Run: headless pygame with SDL's dummy video driver; simulated clock (each Clock.tick advances the game by its frame time, no real sleeping); random seed 0; keys injected as events and as key.get_pressed() state; mouse plan: one left click at the window centre at the start of phase 2, then a move to the lower-right quarter at the start of phase 3.
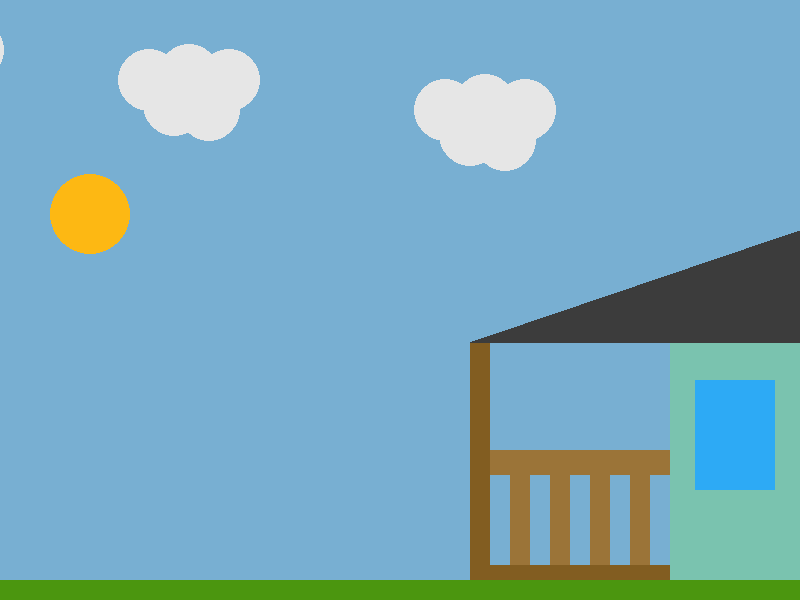
Frame 1 of 4 · flips 1–60 · no input
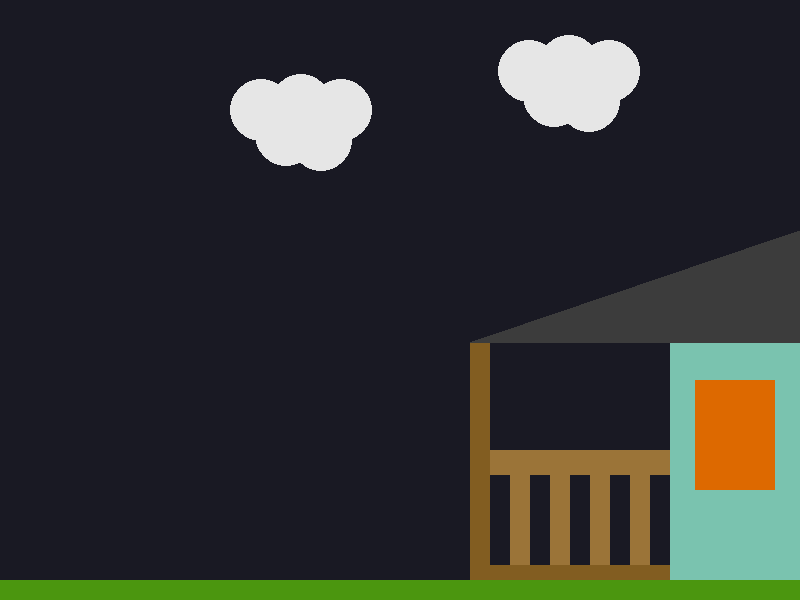
Frame 2 of 4 · flips 61–180 · clicked the window centre · tapped SPACE, RETURN · held RIGHT (→), D
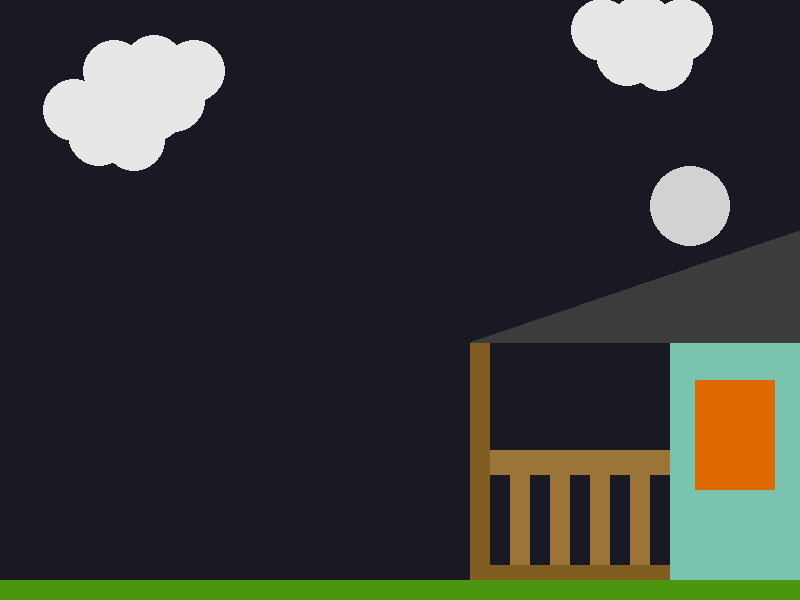
Frame 3 of 4 · flips 181–300 · moved the mouse to the lower-right quarter · held DOWN (↓), S
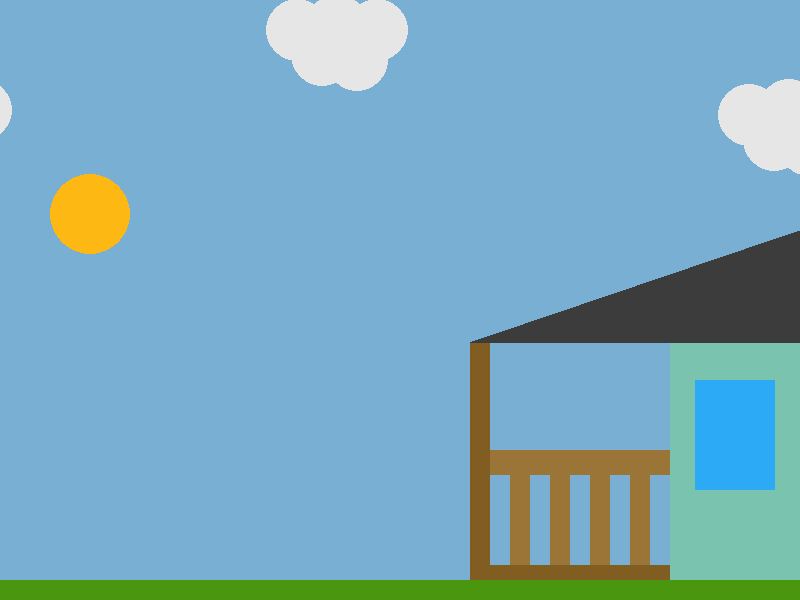
Frame 4 of 4 · flips 301–420 · held LEFT (←), A, UP (↑), W

The pygame program that drew these frames:

import math
import sys
import random
import pygame
import time
from pygame.locals import K_ESCAPE, KEYDOWN, QUIT, K_LSHIFT, MOUSEBUTTONDOWN, K_SPACE
from datetime import datetime


pygame.init()

movement_speed = 5
WIDTH = 800
HEIGHT = 600
SIZE = (WIDTH, HEIGHT)

screen = pygame.display.set_mode(SIZE)
clock = pygame.time.Clock()

# ---------------------------
# Initialize global variables

cloud_x_1 = 100
cloud_y_1 = 50
cloud_x_2 = 300
cloud_y_2 = 80
cloud_x_3 = 530
cloud_y_3 = 110
circle_x = 200
circle_y = 200
orbit_origin_x = (WIDTH/2)
orbit_origin_y = HEIGHT
sun_x = 700
sun_y = 300
angle_sun = 180
angle_moon = 0
enemy_x = 500
enemy_y = 200
building_x = 450
building_y = 165
current_time = datetime.now()
cloud_colour = (230, 230, 230)
cloud1size = random.randint(25,35)

# ---------------------------

running = True
while running:
    # EVENT HANDLING
    for event in pygame.event.get():
        if event.type == KEYDOWN:
            if event.key == K_ESCAPE:
                running = False
        elif event.type == QUIT:
            running = False
        elif event.type == MOUSEBUTTONDOWN:
            print (pygame.mouse.get_pos())

    # GAME STATE UPDATES
    keys = pygame.key.get_pressed()
    if keys[K_LSHIFT] == True:
        movement_speed = 10
    else:
        movement_speed = 6
    if keys[115] == True: 
        circle_y += movement_speed
    if keys[119] == True: 
        circle_y -= movement_speed
    if keys[100] == True: 
        circle_x += movement_speed
    if keys[97] == True: 
        circle_x -= movement_speed
    # if keys[K_SPACE] == True:
    #     time.sleep(1)

    if enemy_x < circle_x:
        if enemy_x + 30 < circle_x:
            enemy_x += 3
        else:
            enemy_x += 1
    elif enemy_x > circle_x:
        if enemy_x - 30 > circle_x:
            enemy_x -= 3
        else:
            enemy_x -= 1
    
    if enemy_y < circle_y:
        if enemy_y + 30 < circle_y:
            enemy_y += 3
        else:
            enemy_x += 1
    elif enemy_y > circle_y:
        if enemy_y - 30 > circle_y:
            enemy_y -= 3
        else:
            enemy_y -= 1

    if angle_sun > 185 and angle_sun < 355:
        day = True
    else:
        day = False

    
    
    # All game math and comparisons happen here

    # sun_x = orbit_origin_x + math.cos(angle)*radius;
    # sun_y = orbit_origin_y + math.sin(angle)*radius;


    if angle_sun >= 360:
        angle_sun = 0
    theta_sun = math.radians(angle_sun)
    sun_x = orbit_origin_x + math.cos(theta_sun)*(WIDTH*(3/4))
    sun_y = orbit_origin_y + math.sin(theta_sun)*(HEIGHT*(3/4))
    angle_sun += 1

    if angle_moon >= 360:
        angle_moon = 0
    theta_moon = math.radians(angle_moon)
    moon_x = orbit_origin_x + math.cos(theta_moon)*(WIDTH*(3/4))
    moon_y = orbit_origin_y + math.sin(theta_moon)*(HEIGHT*(3/4))
    angle_moon += 1
    
    if cloud_x_1 > -200:
        cloud_x_1 -= random.randint(3,4)
    else:
        cloud_x_1 = WIDTH + 50
        cloud_y_1 = random.randint(30, HEIGHT - 360)
    
    if cloud_x_2 > -200:
        cloud_x_2 -= random.randint(2,3)
    else:
        cloud_x_2 = WIDTH + 50
        cloud_y_2 = random.randint(30, HEIGHT - 360)

    if cloud_x_3 > -200:
        cloud_x_3 -= random.randint(1,2)
    else:
        cloud_x_3 = WIDTH + 50
        cloud_y_3 = random.randint(30, HEIGHT - 360)

    # DRAWING
    if angle_sun > 185 and angle_sun < 355:
        time_colour = (120, 175, 210)
    elif angle_sun <= 185 and angle_sun > 180:
        time_colour = (210, 102, 0)
    elif angle_sun >= 355 and angle_sun < 360:
        time_colour = (65, 85, 125)
    else:
        time_colour = (25, 25, 35)

    screen.fill(time_colour)  # always the first drawing command

    if day == True:
        window_colour = (45, 170, 245)
    else:
        window_colour = (221,105,0)
    
    window_sill = (70, 70, 70)
    dark_wood_colour = (130, 93, 33)
    light_wood_colour = (155, 116, 56)
    
    print(angle_sun)

    pygame.draw.circle(screen, (253, 184, 19), (sun_x, sun_y), 40)
    pygame.draw.circle(screen, (210, 210, 210), (moon_x, moon_y), 40)
    pygame.draw.circle(screen, cloud_colour, (cloud_x_1, cloud_y_1), cloud1size)
    pygame.draw.circle(screen, cloud_colour, (cloud_x_1 + 40, cloud_y_1 - 5), cloud1size)
    pygame.draw.circle(screen, cloud_colour, (cloud_x_1 + 80, cloud_y_1), cloud1size)
    pygame.draw.circle(screen, cloud_colour, (cloud_x_1 + 25, cloud_y_1 + 25), cloud1size)
    pygame.draw.circle(screen, cloud_colour, (cloud_x_1 + 60, cloud_y_1 + 30), cloud1size)
    pygame.draw.circle(screen, cloud_colour, (cloud_x_2, cloud_y_2), cloud1size)
    pygame.draw.circle(screen, cloud_colour, (cloud_x_2 + 40, cloud_y_2 - 5), cloud1size)
    pygame.draw.circle(screen, cloud_colour, (cloud_x_2 + 80, cloud_y_2), cloud1size)
    pygame.draw.circle(screen, cloud_colour, (cloud_x_2 + 25, cloud_y_2 + 25), cloud1size)
    pygame.draw.circle(screen, cloud_colour, (cloud_x_2 + 60, cloud_y_2 + 30), cloud1size)
    pygame.draw.circle(screen, cloud_colour, (cloud_x_3, cloud_y_3), cloud1size)
    pygame.draw.circle(screen, cloud_colour, (cloud_x_3 + 40, cloud_y_3 - 5), cloud1size)
    pygame.draw.circle(screen, cloud_colour, (cloud_x_3 + 80, cloud_y_3), cloud1size)
    pygame.draw.circle(screen, cloud_colour, (cloud_x_3 + 25, cloud_y_3 + 25), cloud1size)
    pygame.draw.circle(screen, cloud_colour, (cloud_x_3 + 60, cloud_y_3 + 30), cloud1size)
    # pygame.draw.circle(screen, (0, 0, 200), (circle_x, circle_y), 30)
    # pygame.draw.circle(screen, (200, 0, 0), (enemy_x, enemy_y), 25)
    # pygame.draw.circle(screen, (200, 0, 0), (enemy_x, enemy_y), 25)
    # pygame.draw.rect(screen, (100, 100, 100), (building_x, building_y, 180, 270))
    # pygame.draw.rect(screen, window_sill, (building_x + 10, building_y + 13, 49, 69))
    # pygame.draw.rect(screen, window_colour, (building_x + 12, building_y + 15, 45, 65))
    # pygame.draw.rect(screen, window_sill, (building_x + 65, building_y + 13, 49, 69))
    # pygame.draw.rect(screen, window_colour, (building_x + 67, building_y + 15, 45, 65))
    # pygame.draw.rect(screen, window_sill, (building_x + 120, building_y + 13, 49, 69))
    # pygame.draw.rect(screen, window_colour, (building_x + 122, building_y + 15, 45, 65))
    # pygame.draw.rect(screen, window_sill, (building_x + 10, building_y + 91, 49, 69))
    # pygame.draw.rect(screen, window_colour, (building_x + 12, building_y + 93, 45, 65))
    # pygame.draw.rect(screen, window_sill, (building_x + 65, building_y + 91, 49, 69))
    # pygame.draw.rect(screen, window_colour, (building_x + 67, building_y + 93, 45, 65))
    # pygame.draw.rect(screen, window_sill, (building_x + 120, building_y + 91, 49, 69))
    # pygame.draw.rect(screen, window_colour, (building_x + 122, building_y + 93, 45, 65))
    pygame.draw.rect(screen, (122, 195, 175), (WIDTH - 130, HEIGHT - 258, 200, 250))
    pygame.draw.polygon(screen, (60, 60, 60), ((WIDTH - 330, HEIGHT - 258), (WIDTH, HEIGHT - 370), (WIDTH, HEIGHT - 258)))
    pygame.draw.rect(screen, dark_wood_colour, (WIDTH - 330, HEIGHT - 257, 20, 250))
    pygame.draw.rect(screen, dark_wood_colour, (WIDTH - 330, HEIGHT - 35, 200, 35))
    pygame.draw.rect(screen, light_wood_colour, (WIDTH - 310, HEIGHT - 150, 180, 25))
    pygame.draw.rect(screen, light_wood_colour, (WIDTH - 290, HEIGHT - 150, 20, 115))
    pygame.draw.rect(screen, light_wood_colour, (WIDTH - 250, HEIGHT - 150, 20, 115))
    pygame.draw.rect(screen, light_wood_colour, (WIDTH - 210, HEIGHT - 150, 20, 115))
    pygame.draw.rect(screen, light_wood_colour, (WIDTH - 170, HEIGHT - 150, 20, 115))
    pygame.draw.rect(screen, window_colour, (WIDTH - 105, HEIGHT - 220, 80, 110))
    pygame.draw.rect(screen, (75, 150, 15), (0, HEIGHT - 20, WIDTH, 80))

    # Must be the last two lines
    # of the game loop
    pygame.display.flip()
    clock.tick(30)
    #---------------------------


pygame.quit()
